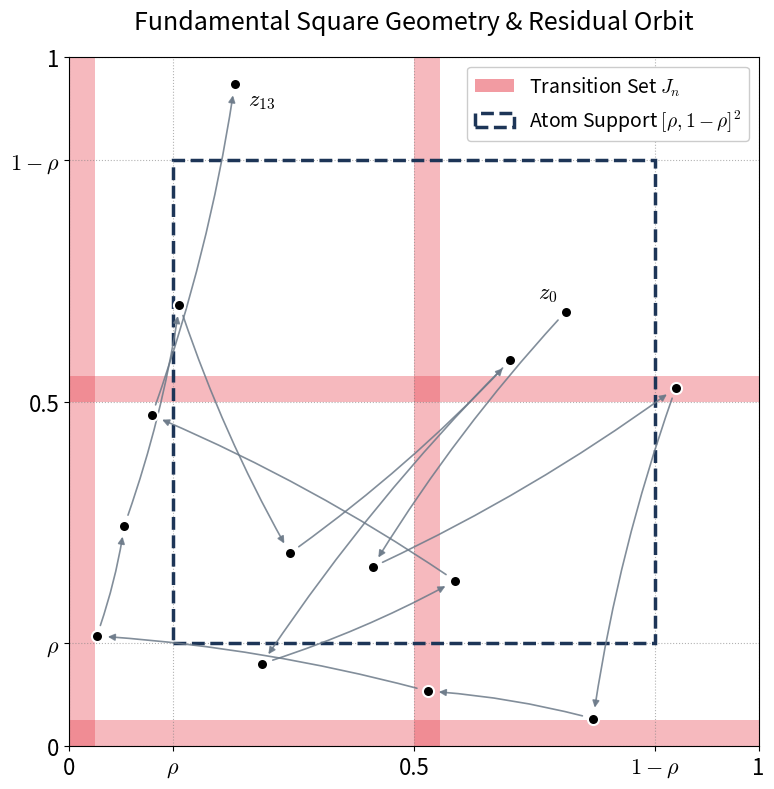

Generate this figure with matplotlib:
import matplotlib.pyplot as plt
import matplotlib.patches as patches
import numpy as np

def draw_fundamental_square():
    # --- Parameters ---
    n = 13  # Depth of the orbit
    rho = 0.15
    delta_bar = 0.5
    
    # ARTIFICIAL VISUAL THICKNESS for the paper
    visual_n = 1 
    delta_n = delta_bar * rho * (2 ** -visual_n)

    # --- Setup Plot ---
    plt.rcParams.update({'text.usetex': False, 'mathtext.fontset': 'cm'})
    fig, ax = plt.subplots(figsize=(8, 8))

    transition_color = '#E63946' 
    atom_color = '#1D3557'       

    # --- 1. Draw Transition Regions (J_n) ---
    ax.add_patch(patches.Rectangle((0, 0), delta_n, 1, facecolor=transition_color, alpha=0.35, edgecolor='none'))
    ax.add_patch(patches.Rectangle((0.5, 0), delta_n, 1, facecolor=transition_color, alpha=0.35, edgecolor='none'))
    ax.add_patch(patches.Rectangle((0, 0), 1, delta_n, facecolor=transition_color, alpha=0.35, edgecolor='none'))
    ax.add_patch(patches.Rectangle((0, 0.5), 1, delta_n, facecolor=transition_color, alpha=0.35, edgecolor='none'))

    # --- 2. Draw Special Atom Support ---
    atom_support = patches.Rectangle(
        (rho, rho), 1 - 2*rho, 1 - 2*rho, 
        linewidth=2.5, linestyle='--', edgecolor=atom_color, facecolor='none', zorder=5
    )
    ax.add_patch(atom_support)

    # --- 3. Sample Iteration Sequence (Trajectory) ---
#    z_0 = np.array([0.22, 0.38])
    z_0 = np.array([0.72, 0.63])
    orbit = [z_0]
    
    for _ in range(n):
        next_z = (2.0 * orbit[-1]) % 1.0
        orbit.append(next_z)
        
    orbit = np.array(orbit)
    
    # Draw arrows FIRST so they sit underneath the dots (zorder=6)
    for i in range(len(orbit) - 1):
        start = orbit[i]
        end = orbit[i+1]
        
        # We add connectionstyle="arc3,rad=0.15" to curve the arrows!
        # This prevents lines from awkwardly crossing over each other's paths.
        ax.annotate('', xy=end, xytext=start,
                    arrowprops=dict(arrowstyle="-|>", color='#6C7A89', alpha=0.85, 
                                    lw=1.2, shrinkA=8, shrinkB=8,
                                    connectionstyle="arc3,rad=0.05"),
                    zorder=6)
        
    # Plot points LAST (zorder=7)
    ax.plot(orbit[:, 0], orbit[:, 1], 'o', color='black', markersize=8, 
            markeredgecolor='white', markeredgewidth=1.5, zorder=7)
    
    # Label ONLY the first and last points to prevent clutter
    ax.text(z_0[0] - 0.04, z_0[1] + 0.02, r'$z_0$', 
            fontsize=16, color='black', weight='bold', zorder=8)
            
    final_z = orbit[-1]
    ax.text(final_z[0] + 0.02, final_z[1] - 0.03, rf'$z_{{{n}}}$', 
            fontsize=16, color='black', weight='bold', zorder=8)

    # --- 4. Formatting & Ticks ---
    ax.set_xlim(0, 1)
    ax.set_ylim(0, 1)
    ax.set_aspect('equal')
    
    ticks = [0, rho, 0.5, 1-rho, 1]
    tick_labels = ['0', r'$\rho$', '0.5', r'$1-\rho$', '1']
    
    ax.set_xticks(ticks)
    ax.set_xticklabels(tick_labels, fontsize=16)
    ax.set_yticks(ticks)
    ax.set_yticklabels(tick_labels, fontsize=16)
    
    ax.grid(True, linestyle=':', color='gray', alpha=0.6, zorder=1)

    # --- 5. Legend ---
    legend_elements = [
        patches.Patch(facecolor=transition_color, alpha=0.5, label=r'Transition Set $J_n$'),
        patches.Patch(edgecolor=atom_color, facecolor='none', linestyle='--', 
                      linewidth=2.5, label=r'Atom Support $[\rho, 1-\rho]^2$')
    ]
    ax.legend(handles=legend_elements, loc='upper right', fontsize=14, framealpha=1.0)

    # --- Save to High-Res PNG ---
    plt.title(r'Fundamental Square Geometry & Residual Orbit', fontsize=18, pad=20)
    plt.tight_layout()
    plt.savefig('fundamental_square.png', format='png', dpi=300, bbox_inches='tight')
    print("Saved graphic to 'fundamental_square.png'")
#    plt.show()

if __name__ == "__main__":
    draw_fundamental_square()
